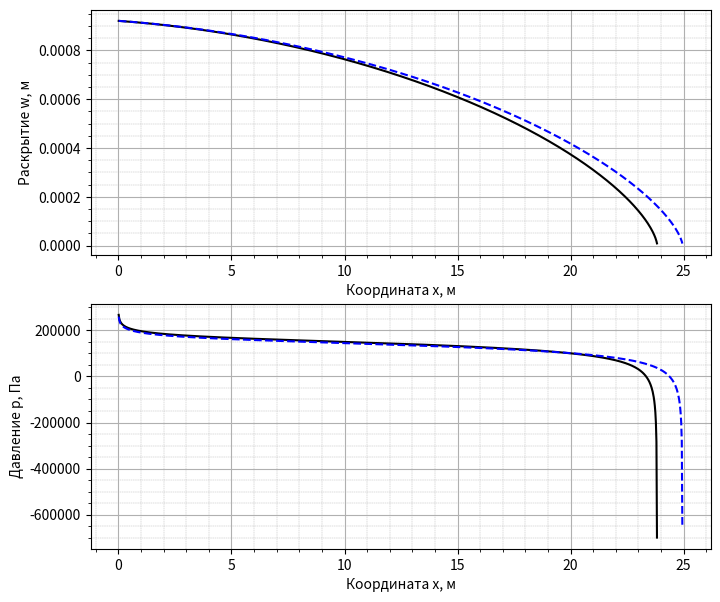

This chart was generated by the following Python code:
import numpy as np
import matplotlib.pyplot as plt
#import matplotlib.ticker as mtick
from scipy.special import beta, betainc, ellipk, ellipe


def fcn_g_del(
        kh,
        ch
):
    ikh = (kh < 0) | (abs(np.imag(kh)) > 0)
    kh[ikh] = 0
    if ikh.any() == True:
        print('Предупруждение: отрицательное или комплексное число kh в fcn_g_del')

    kh = kh + np.spacing(1.0)
    kh[kh > 1] = 1

    ich = (ch < 0) | (abs(np.imag(ch)) > 0)
    ch[ich] = 0
    if ich.any() == True:
        print('Предупруждение: отрицательное или комплексное число ch в fcn_g_del')

    betam = 2**(1/3) * 3**(5/6)
    betamt = 4/15**(1/4) / ((2)**(1/2) - 1)**(1/4)

    b0 = 3 * betamt**4 / 4 / betam**3

    f = lambda kh, ch, c1: (1 - kh**3 - 3/2 * ch * (1 - kh**2) + 3 * ch**2 * (1 - kh) - \
                            3 * ch**3 * 2 * np.arctanh((1-kh) / (2*ch+1+kh))) / (3 * c1)

    fkmt = lambda kh, ch, c1: (1 / (4*ch)*(1-kh**4)-1/(5*ch**2)*(1-kh**5)+1/(6*ch**3)*(1-kh**6))/c1

    c1 = lambda delt: 4*(1-2*delt)/(delt*(1-delt))*np.tan(np.pi*delt)
    c2 = lambda delt: 16*(1-3*delt)/(3*delt*(2-3*delt))*np.tan(3*np.pi/2*delt)

    ich = (ch > 1e3)
    delt = betam**3 / 3 * f(kh, b0*ch, betam**3/3) * (1 + b0 * ch)
    delt[ich]=betam**3 / 3 * fkmt(kh[ich], b0*ch[ich], betam**3/3) * (1 + b0 * ch[ich])

    delt[delt <= 0] = 1e-6
    delt[delt >= 1/3] = 1/3 - 1e-6
    
    bh = c2(delt) / c1(delt)
    
    xh = f(kh, ch*bh, c1(delt))
    xh[ich] = fkmt(kh[ich], ch[ich]*bh[ich], c1(delt[ich]))

    return xh


def fcn_delta_p(
        kh,
        ch,
        p
):

    ikh = (kh < 0) | (abs(np.imag(kh)) > 0)
    kh[ikh] = 0
    if ikh.any() == True:
        print('Предупруждение: отрицательное или комплексное число kh в fcn_delta_p')

    kh = kh + np.spacing(1.0)
    kh[kh > 1] = 1

    ich = (ch < 0) | (abs(np.imag(ch)) > 0)
    ch[ich] = 0

    betam = 2**(1/3) * 3**(5/6)
    betamt = 4/15**(1/4) / ((2)**(1/2) - 1)**(1/4)

    b0 = 3 * betamt**4 / 4 / betam**3

    f = lambda kh, ch, c1: (1 - kh**3 - 3/2 * ch * (1 - kh**2) + 3 * ch**2 * (1 - kh) - \
                            3 * ch**3 * 2 * np.arctanh((1-kh) / (2*ch+1+kh))) / (3 * c1)

    fkmt = lambda kh, ch, c1: (1 / (4*ch)*(1-kh**4)-1/(5*ch**2)*(1-kh**5)+1/(6*ch**3)*(1-kh**6))/c1

    ich = (ch > 1e3)
    delt = betam**3 / 3 * f(kh, b0*ch, betam**3/3) * (1 + b0 * ch)
    delt[ich]=betam**3 / 3 * fkmt(kh[ich], b0*ch[ich], betam**3/3) * (1 + b0 * ch[ich])

    delt_p = (1 - p + p * f(kh, ch*b0, betam**3/3) * (betam**3 + betamt**4 * ch)) * delt
    delt_p[ich]=(1 - p + p * fkmt(kh[ich], ch[ich]*b0, betam**3/3) * (betam**3 + betamt**4 * ch[ich])) * delt[ich]

    return delt_p


def fcn_lam_radial(
        kh,
        ch,
        alpha
):

    lam_k = 0.5
    lam_m = 0.487
    lam_mt = 0.397
    
    
    lam_0 = 0.5
    delt = (1 + fcn_delta_p(kh, ch, 0)) / 2
    b0 = lambda x, p1, p2: beta(p1, p2) * (1 - betainc(p1, p2, x))
    fcn_b2 = 2**(1+delt) * (-b0(1/2, lam_0+1, 2+delt) + b0(1/2, lam_0+2, 1+delt)) + \
        ch * alpha**(3/2) * beta(2*alpha,3/2)
    eta0 = 1 - ch * alpha**(3/2) * beta(2*alpha, 3/2) / fcn_b2

    p_k = kh**4
    peta = eta0
    lam = lam_m * (1-p_k) * peta + lam_mt * (1-p_k) * (1-peta) + lam_k * p_k

    return lam


def fcn_b_radial(
        kh,
        ch,
        alpha
):
    p = 0.0
    delt = (1 + fcn_delta_p(kh, ch, p)) / 2
    lam = fcn_lam_radial(kh, ch, alpha)
    
    b0 = lambda x, p1, p2: beta(p1, p2) * (1 - betainc(p1, p2, x))
    b = 2**(1+delt) * (-b0(1/2, lam+1, 2+delt)+b0(1/2, lam+2, 1+delt)) + ch * alpha**(3/2)*beta(2*alpha,3/2)

    return b


def fcn_m_radial(
        rho,
        s
):
    m = 0 * s

    ind_1 = (rho > s)
    ind_2 = (rho < s)

    s_1 = s[ind_1]
    rho_1 = rho[ind_1]
    s_2 = s[ind_2]
    rho_2 = rho[ind_2]
    k1, e1 = ellipk(s_1**2 / rho_1**2), ellipe(s_1**2 / rho_1**2)
    e2 = ellipe(rho_2**2 / s_2**2)

    m[ind_1] = 1 / rho_1 * k1 + rho_1 / (s_1**2 - rho_1**2) * e1

    m[ind_2] = s_2 / (s_2**2 - rho_2**2) * e2

    return m


def fcn_press_calc(
        delt,
        lam,
        rho
):
    w = (1-rho)**delt * (1+rho)**lam / 2**lam
    
    ds=rho[1]-rho[0]
    
    [rrho, s] = np.meshgrid(rho, rho)
    
    m = fcn_m_radial(rrho, s+ds/2) - fcn_m_radial(rrho, s-ds/2)
    
    p = np.matmul(m.T, w / (2 * np.pi))

    return p


def radial_hf_approximation(
    tau,
    phi
) -> tuple:
    if phi < 1e-30:
        phi = 1e-30
    th = tau * (2**6 * phi**(3/2))
    q_h = 8 / np.pi * phi

    # начальное приближение
    alpha = 4/9
    kh_0 = 0 * th + 1/2
    ch_0 = 0 * th + 1/2

    for alpha_index in range(1,4):
        res = 1
        itt_max = 100
        itt = 0
        tol = 1e-5

        while itt < itt_max and res > tol:
            if itt == itt_max-1 and alpha_index == 3:
                print('Нет сходимости')
                print(res)
            itt += 1
            kh = kh_0
            ch = ch_0

            itt_k = 0
            res_k = 1
            while itt_k < itt_max and res_k > tol:
                itt_k += 1
                fg = fcn_g_del(kh, ch)
                fg_k = -fg / (1 - kh + np.spacing(1.0))
                
                f1 = kh**6 - alpha**(1/2) / th**(1/2) * ch**3 * fg
                f1_k = 6 * kh**5 - alpha**(1/2) / th**(1/2) * ch**3 * fg_k

                kh = 0.0 * kh + 1.0 * (kh - f1 / f1_k)
                kh[kh < 0] = 1e-5
                kh[kh > 1] = 1 - 1e-5
                
                res_k = max(abs(f1 / f1_k))
            
            itt_c = 0
            res_c = 1
            while itt_c < itt_max and res_c > tol:
                itt_c += 1
                ch_test = ch
                ch = th**(3/10) * kh**(4/5) / alpha**(1/2) / q_h**(1/5) * (fcn_b_radial(kh, ch, alpha))**(1/5)
                res_c = max(abs(ch - ch_test))
            
            res = max(((kh - kh_0)**2 + (ch - ch_0)**2)**(1/2))
            kh_0 = kh
            ch_0 = ch
        
        sh = fcn_g_del(kh, ch)
        print(sh)

        lh = ch**4 * sh**2 / (kh**10)

        alpha = 0*lh
        alpha[1:] = (np.log(lh[1:]) - np.log(lh[:-1])) / (np.log(th[1:]) - np.log(th[:-1]))
        alpha[0] = alpha[1]
    
    p = 0.0
    delt = (1 + fcn_delta_p(kh, ch, p)) / 2

    eff = 1 - ch * alpha**(3/2) * beta(2*alpha, 3/2) / fcn_b_radial(kh, ch, alpha)

    lam = fcn_lam_radial(kh, ch, alpha)
    wha = ch**2 * sh / kh**6 / 2**lam
    
    gamma = lh / (2**4 * phi)
    om = wha / (2**2 * phi**(1/2))

    return om, gamma, eff, delt, lam


def get_radial_solution(
        e_p,
        mu_p,
        k_p,
        c_p,
        q_0,
        t,
        n
):
    t_mk = (mu_p**5 * e_p**(13) * q_0**3 / k_p**(18))**(1/2)
    tau = t / t_mk
    phi = mu_p**3 * e_p**(11) * c_p**4 * q_0 / k_p**(14)

    tau_arr = np.array([tau/4, tau/2, tau])
    omega, gamma, eff, delt, lam =  radial_hf_approximation(tau_arr, phi)

    lst = (q_0**3 * e_p * t_mk**4 / mu_p)**(1/9)
    eps = (mu_p / (e_p * t_mk))**(1/3)

    rho0 = np.linspace(0, 1, n+1)
    rho = (rho0[:-1] + rho0[1:]) / 2

    r = gamma[-1] * lst
    w = omega[-1] * eps * lst * (1-rho)**delt[-1] * (1+rho)**lam[-1]
    p = eps * e_p * 2**lam[-1] * omega[-1] / gamma[-1] * fcn_press_calc(delt[-1], lam[-1], rho)
    eta = eff[-1]

    return r, w, p, rho, eta


def radial_vert_sol(
        e_p,
        mu_p,
        k_p,
        c_p,
        q_0,
        t,
        n
):
    rho0 = np.linspace(0, 1, n+1)
    rho = (rho0[:-1] + rho0[1:]) / 2

    r = np.zeros(4)
    eta = np.zeros(4)
    w = np.zeros((n, 4))
    p = np.zeros((n, 4))

    # M vertex
    r[0] = 0.6944 * (q_0**3 * e_p * t**4 / mu_p)**(1/9)
    eta[0] = 1
    w[:, 0] = 1.1901 * (mu_p**2 * q_0**3 * t / e_p**2)**(1/9) * (1+rho)**0.487 * (1-rho)**(2/3)
    p[:, 0] = 2.4019 * (mu_p * e_p**2 / t)**(1/3) * fcn_press_calc(2/3, 0.487, rho)

    # Mt vertex
    r[1] = 0.4502 * (q_0**2 * t / c_p**2)**(1/4)
    eta[1] = 0
    w[:, 1] = 1.0574 * (mu_p**4 * q_0**6 * t / e_p**4 / c_p**2)**(1/16) * (1+rho)**0.397 * (1-rho)**(5/8)
    p[:, 1] = 3.0931*(c_p**6 * mu_p**4 * e_p**(12) / t**3 / q_0**2)**(1/16) * fcn_press_calc(5/8, 0.397, rho)
    
    # K vertex
    r[2] = 0.8546 * (e_p * q_0 * t / k_p)**(2/5)
    eta[2] = 1
    w[:, 2] = 0.6537 * (k_p**4 * q_0 * t / e_p**4)**(1/5) * (1-rho**2)**(1/2)
    p[:, 2] = 0.3004 * (k_p**6 / e_p / q_0 / t)**(1/5) * np.ones(n)
    
    # Kt vertex
    r[3] = 0.4502 * (q_0**2 * t / c_p**2)**(1/4)
    eta[3] = 0
    w[:, 3] = 0.4744 * (k_p**8 * q_0**2 * t / e_p**8 / c_p**2)**(1/8) * (1-rho**2)**(1/2)
    p[:, 3] = 0.4139 * (k_p**8 * c_p**2 / q_0**2 / t)**(1/8) * np.ones(n)

    return r, w, p, rho, eta


def main():
    e_p = 10 * 1e9  # Па
    mu_p = 0.1  # Па*с
    k_p = 1 * 1e6  # Па*м^(1/2)
    c_p = 1e-6  # м/с^(1/2)
    t = 1e3  # с
    q_0 = 0.001  # м^3/с
    h = 1  # м
    n = 1000

    r, w, p, rho, eta = get_radial_solution(e_p, mu_p, k_p, c_p, q_0, t, n)
    r_v, w_v, p_v, rho_v, eta_v = radial_vert_sol(e_p, mu_p, k_p, c_p, q_0, t, n)


    vertex_index = 0
    col = 'b'
    match vertex_index:
        case 0:
            col = 'b'
        case 1:
            col = 'g'
        case 2:
            col = 'r'
        case 3:
            col = 'm'
    
    fig, ax = plt.subplots(nrows=2, ncols=1, figsize=(8, 7))
    #fig.tight_layout(h_pad=2)
    #ax[1].fmt_ydata = (lambda x: '$%1.1fM' % (x*1e-6))
    ax[0].plot(r * rho, w, 'k')
    ax[0].plot(r_v[vertex_index] * rho_v, w_v[:, vertex_index], '--', color=col)
    ax[0].set_xlabel('Координата x, м')
    ax[0].set_ylabel('Раскрытие w, м')
    ax[0].minorticks_on()
    ax[0].grid(which='major', linestyle='-', linewidth=0.8)
    ax[0].grid(which='minor', linestyle='--', linewidth=0.3)
    ax[1].plot(r * rho, p, 'k')
    ax[1].plot(r_v[vertex_index] * rho_v, p_v[:, vertex_index], '--', color=col)
    #ax[1].yaxis.set_major_formatter(mtick.FormatStrFormatter('%.2e'))
    ax[1].set_xlabel('Координата x, м')
    ax[1].set_ylabel('Давление p, Па')
    ax[1].minorticks_on()
    ax[1].grid(which='major', linestyle='-', linewidth=0.8)
    ax[1].grid(which='minor', linestyle='--', linewidth=0.3)
    plt.show()


if __name__ == '__main__':
    main()
